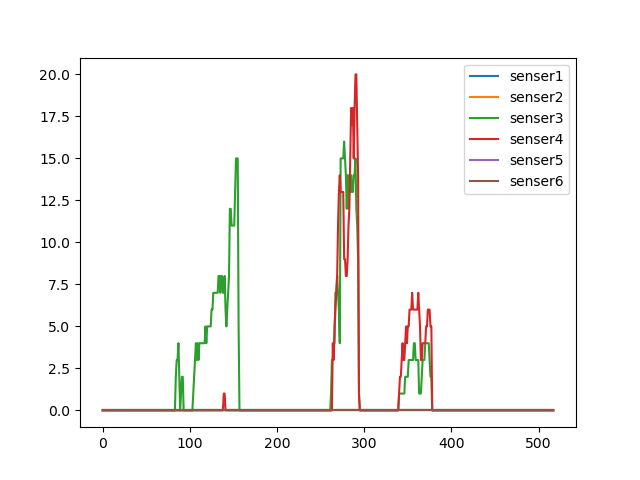

Values plotted in this chart, from the file beside it:
0.000000000000000000e+00, 0.000000000000000000e+00, 0.000000000000000000e+00, 0.000000000000000000e+00, 0.000000000000000000e+00, 0.000000000000000000e+00
0.000000000000000000e+00, 0.000000000000000000e+00, 0.000000000000000000e+00, 0.000000000000000000e+00, 0.000000000000000000e+00, 0.000000000000000000e+00
0.000000000000000000e+00, 0.000000000000000000e+00, 0.000000000000000000e+00, 0.000000000000000000e+00, 0.000000000000000000e+00, 0.000000000000000000e+00
0.000000000000000000e+00, 0.000000000000000000e+00, 0.000000000000000000e+00, 0.000000000000000000e+00, 0.000000000000000000e+00, 0.000000000000000000e+00
0.000000000000000000e+00, 0.000000000000000000e+00, 0.000000000000000000e+00, 0.000000000000000000e+00, 0.000000000000000000e+00, 0.000000000000000000e+00
0.000000000000000000e+00, 0.000000000000000000e+00, 0.000000000000000000e+00, 0.000000000000000000e+00, 0.000000000000000000e+00, 0.000000000000000000e+00
0.000000000000000000e+00, 0.000000000000000000e+00, 0.000000000000000000e+00, 0.000000000000000000e+00, 0.000000000000000000e+00, 0.000000000000000000e+00
0.000000000000000000e+00, 0.000000000000000000e+00, 0.000000000000000000e+00, 0.000000000000000000e+00, 0.000000000000000000e+00, 0.000000000000000000e+00
0.000000000000000000e+00, 0.000000000000000000e+00, 0.000000000000000000e+00, 0.000000000000000000e+00, 0.000000000000000000e+00, 0.000000000000000000e+00
0.000000000000000000e+00, 0.000000000000000000e+00, 0.000000000000000000e+00, 0.000000000000000000e+00, 0.000000000000000000e+00, 0.000000000000000000e+00
0.000000000000000000e+00, 0.000000000000000000e+00, 0.000000000000000000e+00, 0.000000000000000000e+00, 0.000000000000000000e+00, 0.000000000000000000e+00
0.000000000000000000e+00, 0.000000000000000000e+00, 0.000000000000000000e+00, 0.000000000000000000e+00, 0.000000000000000000e+00, 0.000000000000000000e+00
0.000000000000000000e+00, 0.000000000000000000e+00, 0.000000000000000000e+00, 0.000000000000000000e+00, 0.000000000000000000e+00, 0.000000000000000000e+00
0.000000000000000000e+00, 0.000000000000000000e+00, 0.000000000000000000e+00, 0.000000000000000000e+00, 0.000000000000000000e+00, 0.000000000000000000e+00
0.000000000000000000e+00, 0.000000000000000000e+00, 0.000000000000000000e+00, 0.000000000000000000e+00, 0.000000000000000000e+00, 0.000000000000000000e+00
0.000000000000000000e+00, 0.000000000000000000e+00, 0.000000000000000000e+00, 0.000000000000000000e+00, 0.000000000000000000e+00, 0.000000000000000000e+00
0.000000000000000000e+00, 0.000000000000000000e+00, 0.000000000000000000e+00, 0.000000000000000000e+00, 0.000000000000000000e+00, 0.000000000000000000e+00
0.000000000000000000e+00, 0.000000000000000000e+00, 0.000000000000000000e+00, 0.000000000000000000e+00, 0.000000000000000000e+00, 0.000000000000000000e+00
0.000000000000000000e+00, 0.000000000000000000e+00, 0.000000000000000000e+00, 0.000000000000000000e+00, 0.000000000000000000e+00, 0.000000000000000000e+00
0.000000000000000000e+00, 0.000000000000000000e+00, 0.000000000000000000e+00, 0.000000000000000000e+00, 0.000000000000000000e+00, 0.000000000000000000e+00
0.000000000000000000e+00, 0.000000000000000000e+00, 0.000000000000000000e+00, 0.000000000000000000e+00, 0.000000000000000000e+00, 0.000000000000000000e+00
0.000000000000000000e+00, 0.000000000000000000e+00, 0.000000000000000000e+00, 0.000000000000000000e+00, 0.000000000000000000e+00, 0.000000000000000000e+00
0.000000000000000000e+00, 0.000000000000000000e+00, 0.000000000000000000e+00, 0.000000000000000000e+00, 0.000000000000000000e+00, 0.000000000000000000e+00
0.000000000000000000e+00, 0.000000000000000000e+00, 0.000000000000000000e+00, 0.000000000000000000e+00, 0.000000000000000000e+00, 0.000000000000000000e+00
0.000000000000000000e+00, 0.000000000000000000e+00, 0.000000000000000000e+00, 0.000000000000000000e+00, 0.000000000000000000e+00, 0.000000000000000000e+00
0.000000000000000000e+00, 0.000000000000000000e+00, 0.000000000000000000e+00, 0.000000000000000000e+00, 0.000000000000000000e+00, 0.000000000000000000e+00
0.000000000000000000e+00, 0.000000000000000000e+00, 0.000000000000000000e+00, 0.000000000000000000e+00, 0.000000000000000000e+00, 0.000000000000000000e+00
0.000000000000000000e+00, 0.000000000000000000e+00, 0.000000000000000000e+00, 0.000000000000000000e+00, 0.000000000000000000e+00, 0.000000000000000000e+00
0.000000000000000000e+00, 0.000000000000000000e+00, 0.000000000000000000e+00, 0.000000000000000000e+00, 0.000000000000000000e+00, 0.000000000000000000e+00
0.000000000000000000e+00, 0.000000000000000000e+00, 0.000000000000000000e+00, 0.000000000000000000e+00, 0.000000000000000000e+00, 0.000000000000000000e+00
0.000000000000000000e+00, 0.000000000000000000e+00, 0.000000000000000000e+00, 0.000000000000000000e+00, 0.000000000000000000e+00, 0.000000000000000000e+00
0.000000000000000000e+00, 0.000000000000000000e+00, 0.000000000000000000e+00, 0.000000000000000000e+00, 0.000000000000000000e+00, 0.000000000000000000e+00
0.000000000000000000e+00, 0.000000000000000000e+00, 0.000000000000000000e+00, 0.000000000000000000e+00, 0.000000000000000000e+00, 0.000000000000000000e+00
0.000000000000000000e+00, 0.000000000000000000e+00, 0.000000000000000000e+00, 0.000000000000000000e+00, 0.000000000000000000e+00, 0.000000000000000000e+00
0.000000000000000000e+00, 0.000000000000000000e+00, 0.000000000000000000e+00, 0.000000000000000000e+00, 0.000000000000000000e+00, 0.000000000000000000e+00
0.000000000000000000e+00, 0.000000000000000000e+00, 0.000000000000000000e+00, 0.000000000000000000e+00, 0.000000000000000000e+00, 0.000000000000000000e+00
0.000000000000000000e+00, 0.000000000000000000e+00, 0.000000000000000000e+00, 0.000000000000000000e+00, 0.000000000000000000e+00, 0.000000000000000000e+00
0.000000000000000000e+00, 0.000000000000000000e+00, 0.000000000000000000e+00, 0.000000000000000000e+00, 0.000000000000000000e+00, 0.000000000000000000e+00
0.000000000000000000e+00, 0.000000000000000000e+00, 0.000000000000000000e+00, 0.000000000000000000e+00, 0.000000000000000000e+00, 0.000000000000000000e+00
0.000000000000000000e+00, 0.000000000000000000e+00, 0.000000000000000000e+00, 0.000000000000000000e+00, 0.000000000000000000e+00, 0.000000000000000000e+00
0.000000000000000000e+00, 0.000000000000000000e+00, 0.000000000000000000e+00, 0.000000000000000000e+00, 0.000000000000000000e+00, 0.000000000000000000e+00
0.000000000000000000e+00, 0.000000000000000000e+00, 0.000000000000000000e+00, 0.000000000000000000e+00, 0.000000000000000000e+00, 0.000000000000000000e+00
0.000000000000000000e+00, 0.000000000000000000e+00, 0.000000000000000000e+00, 0.000000000000000000e+00, 0.000000000000000000e+00, 0.000000000000000000e+00
0.000000000000000000e+00, 0.000000000000000000e+00, 0.000000000000000000e+00, 0.000000000000000000e+00, 0.000000000000000000e+00, 0.000000000000000000e+00
0.000000000000000000e+00, 0.000000000000000000e+00, 0.000000000000000000e+00, 0.000000000000000000e+00, 0.000000000000000000e+00, 0.000000000000000000e+00
0.000000000000000000e+00, 0.000000000000000000e+00, 0.000000000000000000e+00, 0.000000000000000000e+00, 0.000000000000000000e+00, 0.000000000000000000e+00
0.000000000000000000e+00, 0.000000000000000000e+00, 0.000000000000000000e+00, 0.000000000000000000e+00, 0.000000000000000000e+00, 0.000000000000000000e+00
0.000000000000000000e+00, 0.000000000000000000e+00, 0.000000000000000000e+00, 0.000000000000000000e+00, 0.000000000000000000e+00, 0.000000000000000000e+00
0.000000000000000000e+00, 0.000000000000000000e+00, 0.000000000000000000e+00, 0.000000000000000000e+00, 0.000000000000000000e+00, 0.000000000000000000e+00
0.000000000000000000e+00, 0.000000000000000000e+00, 0.000000000000000000e+00, 0.000000000000000000e+00, 0.000000000000000000e+00, 0.000000000000000000e+00
0.000000000000000000e+00, 0.000000000000000000e+00, 0.000000000000000000e+00, 0.000000000000000000e+00, 0.000000000000000000e+00, 0.000000000000000000e+00
0.000000000000000000e+00, 0.000000000000000000e+00, 0.000000000000000000e+00, 0.000000000000000000e+00, 0.000000000000000000e+00, 0.000000000000000000e+00
0.000000000000000000e+00, 0.000000000000000000e+00, 0.000000000000000000e+00, 0.000000000000000000e+00, 0.000000000000000000e+00, 0.000000000000000000e+00
0.000000000000000000e+00, 0.000000000000000000e+00, 0.000000000000000000e+00, 0.000000000000000000e+00, 0.000000000000000000e+00, 0.000000000000000000e+00
0.000000000000000000e+00, 0.000000000000000000e+00, 0.000000000000000000e+00, 0.000000000000000000e+00, 0.000000000000000000e+00, 0.000000000000000000e+00
0.000000000000000000e+00, 0.000000000000000000e+00, 0.000000000000000000e+00, 0.000000000000000000e+00, 0.000000000000000000e+00, 0.000000000000000000e+00
0.000000000000000000e+00, 0.000000000000000000e+00, 0.000000000000000000e+00, 0.000000000000000000e+00, 0.000000000000000000e+00, 0.000000000000000000e+00
0.000000000000000000e+00, 0.000000000000000000e+00, 0.000000000000000000e+00, 0.000000000000000000e+00, 0.000000000000000000e+00, 0.000000000000000000e+00
0.000000000000000000e+00, 0.000000000000000000e+00, 0.000000000000000000e+00, 0.000000000000000000e+00, 0.000000000000000000e+00, 0.000000000000000000e+00
0.000000000000000000e+00, 0.000000000000000000e+00, 0.000000000000000000e+00, 0.000000000000000000e+00, 0.000000000000000000e+00, 0.000000000000000000e+00
0.000000000000000000e+00, 0.000000000000000000e+00, 0.000000000000000000e+00, 0.000000000000000000e+00, 0.000000000000000000e+00, 0.000000000000000000e+00
... 457 more rows
